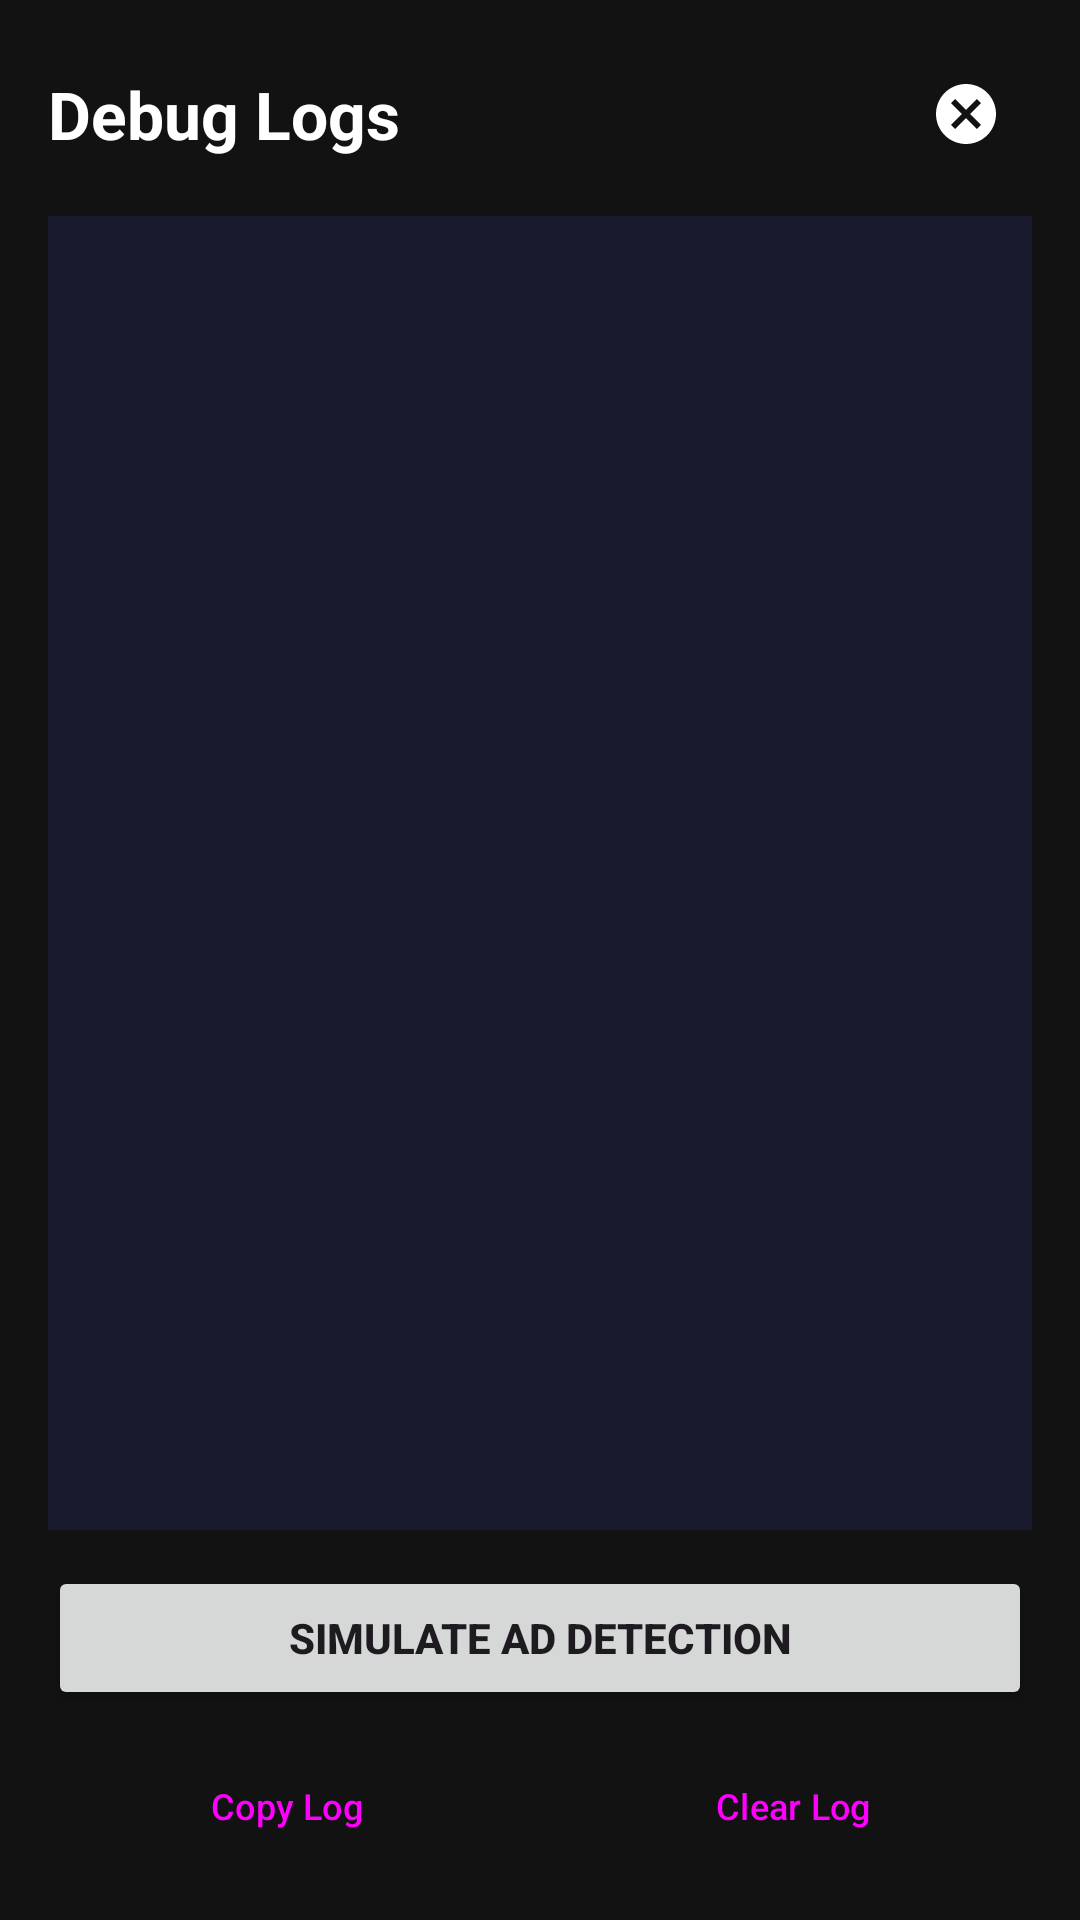

Write the Android layout XML for this screen, with the resource values it uses.
<!-- AndroidManifest.xml: activity theme Theme.AdMuter -->
<!-- res/layout/activity_debug_log.xml -->
<?xml version="1.0" encoding="utf-8"?>
<LinearLayout xmlns:android="http://schemas.android.com/apk/res/android"
    xmlns:app="http://schemas.android.com/apk/res-auto"
    android:layout_width="match_parent"
    android:layout_height="match_parent"
    android:background="@color/dark_background"
    android:fitsSystemWindows="true"
    android:orientation="vertical"
    android:padding="16dp">

    
    <LinearLayout
        android:layout_width="match_parent"
        android:layout_height="wrap_content"
        android:gravity="center_vertical"
        android:orientation="horizontal">

        <TextView
            android:layout_width="0dp"
            android:layout_height="wrap_content"
            android:layout_weight="1"
            android:text="Debug Logs"
            android:textColor="@android:color/white"
            android:textSize="22sp"
            android:textStyle="bold" />

        
        <ImageButton
            android:id="@+id/btnClose"
            android:layout_width="44dp"
            android:layout_height="44dp"
            android:background="?attr/selectableItemBackgroundBorderless"
            android:contentDescription="Close"
            android:padding="12dp"
            android:src="@drawable/ic_close"
            app:tint="@android:color/white" />
    </LinearLayout>

    
    <TextView
        android:id="@+id/logText"
        android:layout_width="match_parent"
        android:layout_height="0dp"
        android:layout_marginTop="12dp"
        android:layout_weight="1"
        android:background="#FF1A1A2E"
        android:fontFamily="monospace"
        android:lineSpacingExtra="4dp"
        android:padding="14dp"
        android:scrollbars="vertical"
        android:textColor="#CCFFFFFF"
        android:textSize="10sp" />

    
    <Button
        android:id="@+id/btnSimulateAd"
        android:layout_width="match_parent"
        android:layout_height="48dp"
        android:layout_marginTop="12dp"
        android:text="Simulate Ad Detection"
        android:textSize="14sp"
        android:textStyle="bold"
        app:icon="@drawable/ic_target"
        app:iconGravity="textStart"
        app:iconPadding="8dp" />

    
    <LinearLayout
        android:layout_width="match_parent"
        android:layout_height="wrap_content"
        android:layout_marginTop="10dp"
        android:orientation="horizontal">

        <Button
            android:id="@+id/btnCopyLog"
            style="@style/Widget.Material3.Button.OutlinedButton"
            android:layout_width="0dp"
            android:layout_height="44dp"
            android:layout_weight="1"
            android:text="Copy Log"
            android:textSize="12sp" />

        <Button
            android:id="@+id/btnClearLog"
            style="@style/Widget.Material3.Button.OutlinedButton"
            android:layout_width="0dp"
            android:layout_height="44dp"
            android:layout_marginStart="10dp"
            android:layout_weight="1"
            android:text="Clear Log"
            android:textSize="12sp" />
    </LinearLayout>

</LinearLayout>
<!-- resources referenced by this layout -->
<resources>
  <color name="dark_background">#FF121212</color>
  <!-- drawable ic_close (drawable) -->
  <?xml version="1.0" encoding="utf-8"?>
  <vector xmlns:android="http://schemas.android.com/apk/res/android"
      android:width="24dp"
      android:height="24dp"
      android:viewportWidth="24"
      android:viewportHeight="24">
      <path
          android:fillColor="#FFFF4444"
          android:pathData="M12,2C6.47,2 2,6.47 2,12s4.47,10 10,10 10,-4.47 10,-10S17.53,2 12,2zM17,15.59L15.59,17 12,13.41 8.41,17 7,15.59 10.59,12 7,8.41 8.41,7 12,10.59 15.59,7 17,8.41 13.41,12 17,15.59z"/>
  </vector>
  <!-- drawable ic_target (drawable) -->
  <?xml version="1.0" encoding="utf-8"?>
  <vector xmlns:android="http://schemas.android.com/apk/res/android"
      android:width="24dp"
      android:height="24dp"
      android:viewportWidth="24"
      android:viewportHeight="24">
      <path
          android:fillColor="#FFFFFFFF"
          android:pathData="M12,2C6.48,2 2,6.48 2,12s4.48,10 10,10 10,-4.48 10,-10S17.52,2 12,2zM13,19.93C13,19.97 12.5,20 12,20s-1,-0.03 -1,-0.07V18h2v1.93zM19.93,13H18v-2h1.93C19.97,11.5 20,12 20,12s-0.03,0.5 -0.07,1zM13,4.07V6h-2V4.07C11.5,4.03 12,4 12,4s0.5,0.03 1,0.07zM4.07,11H6v2H4.07C4.03,12.5 4,12 4,12s0.03,-0.5 0.07,-1zM12,8c-2.21,0 -4,1.79 -4,4s1.79,4 4,4 4,-1.79 4,-4 -1.79,-4 -4,-4z"/>
  </vector>
  <style name="Theme.AdMuter" parent="Theme.Material3.DayNight.NoActionBar">
          <item name="colorPrimary">@color/spotify_green</item>
          <item name="colorOnPrimary">@color/black</item>
          <item name="android:statusBarColor">@color/spotify_green_dark</item>
      </style>
  <color name="spotify_green">#FF1DB954</color>
  <color name="black">#FF000000</color>
  <color name="spotify_green_dark">#FF169C46</color>
</resources>
